Run: headless pygame with SDL's dummy video driver; simulated clock (each Clock.tick advances the game by its frame time, no real sleeping); random seed 0; keys injected as events and as key.get_pressed() state; mouse plan: one left click at the window centre at the start of phase 2, then a move to the lower-right quarter at the start of phase 3.
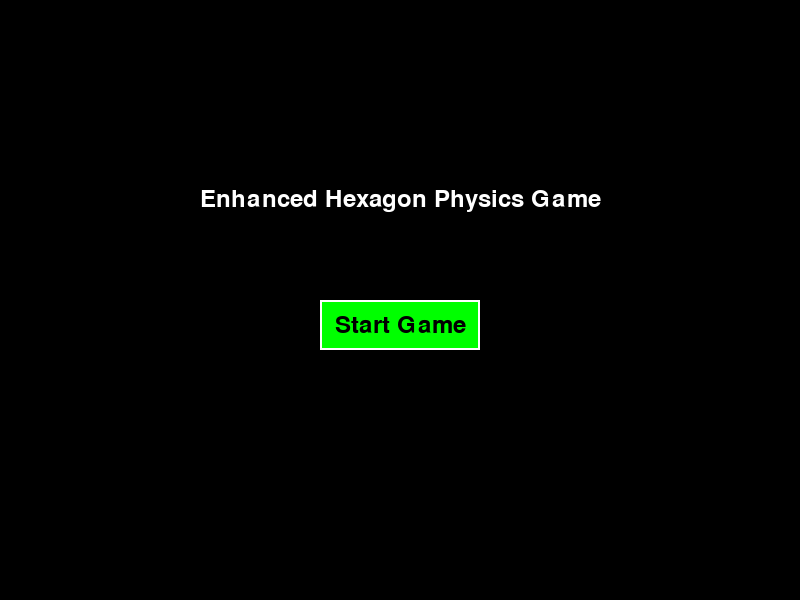
Frame 1 of 4 · flips 1–60 · no input
Frame 2 of 4 · flips 61–180 · clicked the window centre · tapped SPACE, RETURN · held RIGHT (→), D · screen unchanged from frame 1, image omitted
Frame 3 of 4 · flips 181–300 · moved the mouse to the lower-right quarter · held DOWN (↓), S · screen unchanged from frame 2, image omitted
Frame 4 of 4 · flips 301–420 · held LEFT (←), A, UP (↑), W · screen unchanged from frame 3, image omitted

The pygame program that drew these frames:

import pygame
import math
import random
import sys

# Initialize Pygame
pygame.init()

# Constants
SCREEN_WIDTH = 800
SCREEN_HEIGHT = 600
FPS = 60
INITIAL_HP = 10
BASE_SIZE = 20
GRAVITY = 0.1

# Colors
BLACK = (0, 0, 0)
WHITE = (255, 255, 255)
RED = (255, 0, 0)
BLUE = (0, 0, 255)
GRAY = (128, 128, 128)
GREEN = (0, 255, 0)
YELLOW = (255, 255, 0)

class GameObject:
    """Enhanced game object with improved physics"""
    def __init__(self, x, y, color, name):
        self.x = x
        self.y = y
        self.hp = INITIAL_HP
        self.color = color
        self.name = name
        self.target_size = BASE_SIZE
        self.current_size = BASE_SIZE
        self.rotation = 0
        self.mass = 1.0
        self.max_velocity = 15.0  # Velocity cap to prevent runaway speeds
        
        # Random initial velocity with better range
        self.vx = random.uniform(-4, 4)
        self.vy = random.uniform(-4, 4)
        
        # Ensure minimum movement
        if abs(self.vx) < 1.5:
            self.vx = 1.5 if self.vx >= 0 else -1.5
        if abs(self.vy) < 1.5:
            self.vy = 1.5 if self.vy >= 0 else -1.5
    
    def update(self, gravity_strength=0, growth_factor=1.0):
        """Update with improved physics"""
        # Apply gravity
        self.vy += gravity_strength
        
        # Apply velocity caps to prevent runaway speeds
        speed = math.sqrt(self.vx**2 + self.vy**2)
        if speed > self.max_velocity:
            scale = self.max_velocity / speed
            self.vx *= scale
            self.vy *= scale
        
        # Update position
        self.x += self.vx
        self.y += self.vy
        
        # Smooth size growth with better interpolation
        self.target_size = BASE_SIZE + (self.hp - INITIAL_HP) * growth_factor
        size_diff = self.target_size - self.current_size
        self.current_size += size_diff * 0.15  # Slightly faster growth
        
        # Update mass based on size
        self.mass = 1.0 + (self.current_size - BASE_SIZE) * 0.01
    
    def draw(self, screen):
        """Enhanced drawing with better visuals"""
        size = int(self.current_size)
        if self.name == "Sword":
            # Draw sword with better proportions
            sword_surface = pygame.Surface((size, size * 1.8), pygame.SRCALPHA)
            pygame.draw.rect(sword_surface, self.color, (0, 0, size, size * 1.8))
            # Add a highlight
            pygame.draw.rect(sword_surface, WHITE, (size//4, 0, size//2, size//4))
            
            rotated_surface = pygame.transform.rotate(sword_surface, self.rotation)
            rotated_rect = rotated_surface.get_rect(center=(self.x, self.y))
            screen.blit(rotated_surface, rotated_rect)
        else:  # Shield
            # Draw shield with better visuals
            pygame.draw.circle(screen, self.color, (int(self.x), int(self.y)), size//2)
            pygame.draw.circle(screen, WHITE, (int(self.x), int(self.y)), size//2, 2)
            
            # Rotation indicator
            end_x = self.x + (size//2 - 3) * math.cos(math.radians(self.rotation))
            end_y = self.y + (size//2 - 3) * math.sin(math.radians(self.rotation))
            pygame.draw.line(screen, YELLOW, (self.x, self.y), (end_x, end_y), 3)
    
    def get_rect(self):
        """Get collision rectangle"""
        size = int(self.current_size)
        return pygame.Rect(self.x - size//2, self.y - size//2, size, size)
    
    def gain_hp(self):
        """Gain HP with cap"""
        self.hp = min(self.hp + 1, 50)  # Cap at 50 HP to prevent infinite growth
    
    def take_damage(self, damage):
        """Take damage"""
        self.hp = max(0, self.hp - damage)

class HexagonBoundary:
    """Enhanced hexagon with better collision detection"""
    def __init__(self, center_x, center_y, radius):
        self.center_x = center_x
        self.center_y = center_y
        self.radius = radius
        self.rotation = 0
        self.rotation_speed = 0.5  # Slower rotation for better visibility
    
    def update(self):
        """Update rotation"""
        self.rotation += self.rotation_speed
        if self.rotation >= 360:
            self.rotation = 0
    
    def get_vertices(self):
        """Get hexagon vertices"""
        vertices = []
        for i in range(6):
            angle = math.radians(60 * i + self.rotation)
            x = self.center_x + self.radius * math.cos(angle)
            y = self.center_y + self.radius * math.sin(angle)
            vertices.append((x, y))
        return vertices
    
    def draw(self, screen):
        """Draw hexagon with better visuals"""
        vertices = self.get_vertices()
        pygame.draw.polygon(screen, WHITE, vertices, 4)
        # Add inner decoration
        inner_vertices = []
        for i in range(6):
            angle = math.radians(60 * i + self.rotation)
            x = self.center_x + (self.radius - 10) * math.cos(angle)
            y = self.center_y + (self.radius - 10) * math.sin(angle)
            inner_vertices.append((x, y))
        pygame.draw.polygon(screen, GRAY, inner_vertices, 1)
    
    def point_inside_rotated(self, x, y):
        """Check if point is inside hexagon"""
        vertices = self.get_vertices()
        n = len(vertices)
        inside = False
        
        p1x, p1y = vertices[0]
        for i in range(1, n + 1):
            p2x, p2y = vertices[i % n]
            if y > min(p1y, p2y):
                if y <= max(p1y, p2y):
                    if x <= max(p1x, p2x):
                        if p1y != p2y:
                            xinters = (y - p1y) * (p2x - p1x) / (p2y - p1y) + p1x
                        if p1x == p2x or x <= xinters:
                            inside = not inside
            p1x, p1y = p2x, p2y
        
        return inside
    
    def get_collision_normal(self, x, y):
        """Get collision normal with improved accuracy"""
        vertices = self.get_vertices()
        min_distance = float('inf')
        closest_normal = (0, 1)
        
        for i in range(len(vertices)):
            p1 = vertices[i]
            p2 = vertices[(i + 1) % len(vertices)]
            
            # Vector from p1 to p2
            edge_dx = p2[0] - p1[0]
            edge_dy = p2[1] - p1[1]
            edge_length = math.sqrt(edge_dx**2 + edge_dy**2)
            
            if edge_length > 0:
                # Normalize edge vector
                edge_nx = edge_dx / edge_length
                edge_ny = edge_dy / edge_length
                
                # Vector from p1 to point
                point_dx = x - p1[0]
                point_dy = y - p1[1]
                
                # Project point onto edge
                dot = point_dx * edge_nx + point_dy * edge_ny
                dot = max(0, min(edge_length, dot))  # Clamp to edge
                
                # Closest point on edge
                closest_x = p1[0] + dot * edge_nx
                closest_y = p1[1] + dot * edge_ny
                
                # Distance to edge
                distance = math.sqrt((x - closest_x)**2 + (y - closest_y)**2)
                
                if distance < min_distance:
                    min_distance = distance
                    # Normal pointing inward
                    normal_x = -edge_dy / edge_length
                    normal_y = edge_dx / edge_length
                    
                    # Ensure normal points toward center
                    center_dx = self.center_x - x
                    center_dy = self.center_y - y
                    if (normal_x * center_dx + normal_y * center_dy) < 0:
                        normal_x = -normal_x
                        normal_y = -normal_y
                    
                    closest_normal = (normal_x, normal_y)
        
        return closest_normal

class ImprovedGame:
    """Improved game with better physics and controls"""
    def __init__(self):
        self.screen = pygame.display.set_mode((SCREEN_WIDTH, SCREEN_HEIGHT))
        pygame.display.set_caption("Enhanced Hexagon Physics Game")
        self.clock = pygame.time.Clock()
        self.font = pygame.font.Font(None, 36)
        self.small_font = pygame.font.Font(None, 20)
        
        # Game state
        self.game_state = "menu"
        self.hexagon = HexagonBoundary(SCREEN_WIDTH//2, SCREEN_HEIGHT//2, 220)
        
        # Enhanced parameters
        self.damage_coefficient = 1.2
        self.sword_velocity_multiplier = 1.0
        self.shield_velocity_multiplier = 1.0
        self.growth_factor = 2.5
        self.gravity_strength = 0.08
        self.energy_loss_factor = 0.95  # Energy loss on collisions
        
        # Improved slider system
        self.sliders = {
            'damage': {'rect': pygame.Rect(SCREEN_WIDTH - 200, 10, 130, 12), 
                      'handle': pygame.Rect(SCREEN_WIDTH - 135, 7, 6, 18), 
                      'min': 0.2, 'max': 2.5, 'value': 1.2, 'label': 'Damage'},
            'sword_vel': {'rect': pygame.Rect(SCREEN_WIDTH - 200, 30, 130, 12), 
                         'handle': pygame.Rect(SCREEN_WIDTH - 135, 27, 6, 18), 
                         'min': 0.3, 'max': 2.5, 'value': 1.0, 'label': 'Sword Speed'},
            'shield_vel': {'rect': pygame.Rect(SCREEN_WIDTH - 200, 50, 130, 12), 
                          'handle': pygame.Rect(SCREEN_WIDTH - 135, 47, 6, 18), 
                          'min': 0.3, 'max': 2.5, 'value': 1.0, 'label': 'Shield Speed'},
            'growth': {'rect': pygame.Rect(SCREEN_WIDTH - 200, 70, 130, 12), 
                      'handle': pygame.Rect(SCREEN_WIDTH - 135, 67, 6, 18), 
                      'min': 0.5, 'max': 6.0, 'value': 2.5, 'label': 'Growth'},
            'gravity': {'rect': pygame.Rect(SCREEN_WIDTH - 200, 90, 130, 12), 
                       'handle': pygame.Rect(SCREEN_WIDTH - 135, 87, 6, 18), 
                       'min': 0.0, 'max': 0.3, 'value': 0.08, 'label': 'Gravity'}
        }
        self.dragging_slider = None
        
        # Performance tracking
        self.frame_times = []
        self.last_fps_update = 0
        self.current_fps = 0
        
        self.reset_game()
    
    def reset_game(self):
        """Reset with better initial positioning"""
        # Place objects with more space
        self.sword = GameObject(
            SCREEN_WIDTH//2 - 60, 
            SCREEN_HEIGHT//2 - 30, 
            RED, 
            "Sword"
        )
        self.shield = GameObject(
            SCREEN_WIDTH//2 + 60, 
            SCREEN_HEIGHT//2 + 30, 
            BLUE, 
            "Shield"
        )
        
        # Reset base velocities for multiplier system
        self._base_sword_vx = self.sword.vx
        self._base_sword_vy = self.sword.vy
        self._base_shield_vx = self.shield.vx
        self._base_shield_vy = self.shield.vy
    
    def update_performance_stats(self):
        """Track performance"""
        current_time = pygame.time.get_ticks()
        if current_time - self.last_fps_update > 1000:  # Update every second
            if self.frame_times:
                avg_frame_time = sum(self.frame_times) / len(self.frame_times)
                self.current_fps = 1000.0 / avg_frame_time if avg_frame_time > 0 else 0
                self.frame_times = []
            self.last_fps_update = current_time
    
    def check_boundary_collision(self, obj):
        """Improved boundary collision"""
        if not self.hexagon.point_inside_rotated(obj.x, obj.y):
            obj.gain_hp()
            
            # Get accurate collision normal
            normal = self.hexagon.get_collision_normal(obj.x, obj.y)
            nx, ny = normal
            
            # Improved reflection
            dot = obj.vx * nx + obj.vy * ny
            obj.vx -= 2 * dot * nx
            obj.vy -= 2 * dot * ny
            
            # Apply energy loss
            obj.vx *= self.energy_loss_factor
            obj.vy *= self.energy_loss_factor
            
            # Rotation based on impact
            impact_magnitude = abs(dot)
            obj.rotation += impact_magnitude * 3.0
            
            # Better repositioning
            center_x, center_y = self.hexagon.center_x, self.hexagon.center_y
            dx = obj.x - center_x
            dy = obj.y - center_y
            length = math.sqrt(dx*dx + dy*dy)
            
            if length > 0:
                dx /= length
                dy /= length
                safe_distance = self.hexagon.radius - obj.current_size//2 - 8
                obj.x = center_x + dx * safe_distance
                obj.y = center_y + dy * safe_distance
    
    def check_object_collision(self):
        """Improved object collision physics"""
        sword_rect = self.sword.get_rect()
        shield_rect = self.shield.get_rect()
        
        if sword_rect.colliderect(shield_rect):
            # Store HP values
            sword_hp = self.sword.hp
            shield_hp = self.shield.hp
            
            # Apply damage
            damage_to_sword = max(1, int(shield_hp * self.damage_coefficient))
            damage_to_shield = max(1, int(sword_hp * self.damage_coefficient))
            
            self.sword.take_damage(damage_to_sword)
            self.shield.take_damage(damage_to_shield)
            
            # Improved collision physics
            dx = self.shield.x - self.sword.x
            dy = self.shield.y - self.sword.y
            distance = math.sqrt(dx*dx + dy*dy)
            
            if distance > 0.1:  # Avoid division by zero
                # Normalize
                nx = dx / distance
                ny = dy / distance
                
                # Separate objects
                total_radius = (self.sword.current_size + self.shield.current_size) // 2
                overlap = total_radius - distance + 8
                if overlap > 0:
                    self.sword.x -= nx * overlap * 0.6
                    self.sword.y -= ny * overlap * 0.6
                    self.shield.x += nx * overlap * 0.6
                    self.shield.y += ny * overlap * 0.6
                
                # Calculate relative velocity
                rel_vx = self.shield.vx - self.sword.vx
                rel_vy = self.shield.vy - self.sword.vy
                
                # Velocity along collision normal
                vel_along_normal = rel_vx * nx + rel_vy * ny
                
                # Don't resolve if separating
                if vel_along_normal > 0:
                    return True
                
                # Collision response with mass
                restitution = 0.85
                impulse_scalar = -(1 + restitution) * vel_along_normal
                impulse_scalar /= (1/self.sword.mass + 1/self.shield.mass)
                
                # Apply impulse
                impulse_x = impulse_scalar * nx
                impulse_y = impulse_scalar * ny
                
                self.sword.vx -= impulse_x / self.sword.mass
                self.sword.vy -= impulse_y / self.sword.mass
                self.shield.vx += impulse_x / self.shield.mass
                self.shield.vy += impulse_y / self.shield.mass
                
                # Enhanced rotation
                impact_angle = math.degrees(math.atan2(dy, dx))
                rotation_force = abs(impulse_scalar) * 0.05
                self.sword.rotation += impact_angle * rotation_force
                self.shield.rotation -= impact_angle * rotation_force
            
            return True
        return False
    
    def update_slider(self, slider_key, mouse_x):
        """Update slider value"""
        slider = self.sliders[slider_key]
        relative_x = max(0, min(mouse_x - slider['rect'].x, slider['rect'].width))
        slider['handle'].centerx = slider['rect'].x + relative_x
        
        slider_ratio = relative_x / slider['rect'].width
        value = slider['min'] + slider_ratio * (slider['max'] - slider['min'])
        slider['value'] = value
        
        # Update game parameters
        if slider_key == 'damage':
            self.damage_coefficient = value
        elif slider_key == 'sword_vel':
            self.sword_velocity_multiplier = value
        elif slider_key == 'shield_vel':
            self.shield_velocity_multiplier = value
        elif slider_key == 'growth':
            self.growth_factor = value
        elif slider_key == 'gravity':
            self.gravity_strength = value
    
    def draw_ui(self):
        """Enhanced UI"""
        if self.game_state == "menu":
            # Start screen
            title_text = self.font.render("Enhanced Hexagon Physics Game", True, WHITE)
            title_rect = title_text.get_rect(center=(SCREEN_WIDTH//2, SCREEN_HEIGHT//2 - 100))
            self.screen.blit(title_text, title_rect)
            
            # Start button
            button_rect = pygame.Rect(SCREEN_WIDTH//2 - 80, SCREEN_HEIGHT//2, 160, 50)
            pygame.draw.rect(self.screen, GREEN, button_rect)
            pygame.draw.rect(self.screen, WHITE, button_rect, 2)
            
            button_text = self.font.render("Start Game", True, BLACK)
            button_text_rect = button_text.get_rect(center=button_rect.center)
            self.screen.blit(button_text, button_text_rect)
            
            return button_rect
        
        else:  # Playing
            # Stop button
            button_rect = pygame.Rect(10, 10, 80, 35)
            pygame.draw.rect(self.screen, RED, button_rect)
            pygame.draw.rect(self.screen, WHITE, button_rect, 2)
            
            button_text = self.small_font.render("Stop", True, WHITE)
            button_text_rect = button_text.get_rect(center=button_rect.center)
            self.screen.blit(button_text, button_text_rect)
            
            # Enhanced HP display
            sword_hp_text = self.small_font.render(f"Sword HP: {self.sword.hp}", True, RED)
            shield_hp_text = self.small_font.render(f"Shield HP: {self.shield.hp}", True, BLUE)
            fps_text = self.small_font.render(f"FPS: {self.current_fps:.0f}", True, WHITE)
            
            self.screen.blit(sword_hp_text, (10, 50))
            self.screen.blit(shield_hp_text, (10, 70))
            self.screen.blit(fps_text, (10, 90))
            
            # Enhanced sliders
            for key, slider in self.sliders.items():
                # Slider track
                pygame.draw.rect(self.screen, GRAY, slider['rect'])
                pygame.draw.rect(self.screen, WHITE, slider['rect'], 1)
                
                # Slider handle
                pygame.draw.rect(self.screen, GREEN, slider['handle'])
                
                # Label and value
                label_text = self.small_font.render(f"{slider['label']}: {slider['value']:.2f}", True, WHITE)
                self.screen.blit(label_text, (slider['rect'].x - 120, slider['rect'].y - 2))
            
            return button_rect
    
    def handle_events(self):
        """Enhanced event handling"""
        for event in pygame.event.get():
            if event.type == pygame.QUIT:
                return False
            
            elif event.type == pygame.MOUSEBUTTONDOWN:
                if event.button == 1:
                    if self.game_state == "playing":
                        # Check sliders
                        for key, slider in self.sliders.items():
                            if slider['rect'].collidepoint(event.pos):
                                self.dragging_slider = key
                                self.update_slider(key, event.pos[0])
                                break
                        else:
                            # Check button
                            button_rect = self.draw_ui()
                            if button_rect.collidepoint(event.pos):
                                self.game_state = "menu"
                    else:
                        # Menu button
                        button_rect = self.draw_ui()
                        if button_rect.collidepoint(event.pos):
                            self.game_state = "playing"
                            self.reset_game()
            
            elif event.type == pygame.MOUSEBUTTONUP:
                if event.button == 1:
                    self.dragging_slider = None
            
            elif event.type == pygame.MOUSEMOTION:
                if self.dragging_slider and self.game_state == "playing":
                    self.update_slider(self.dragging_slider, event.pos[0])
        
        return True
    
    def update(self):
        """Enhanced update loop"""
        if self.game_state == "playing":
            # Update hexagon
            self.hexagon.update()
            
            # Apply velocity multipliers to base velocities
            self.sword.vx = self._base_sword_vx * self.sword_velocity_multiplier
            self.sword.vy = self._base_sword_vy * self.sword_velocity_multiplier
            self.shield.vx = self._base_shield_vx * self.shield_velocity_multiplier
            self.shield.vy = self._base_shield_vy * self.shield_velocity_multiplier
            
            # Update objects
            self.sword.update(self.gravity_strength, self.growth_factor)
            self.shield.update(self.gravity_strength, self.growth_factor)
            
            # Update base velocities (after physics but before multipliers)
            self._base_sword_vx = self.sword.vx / self.sword_velocity_multiplier
            self._base_sword_vy = self.sword.vy / self.sword_velocity_multiplier
            self._base_shield_vx = self.shield.vx / self.shield_velocity_multiplier
            self._base_shield_vy = self.shield.vy / self.shield_velocity_multiplier
            
            # Check collisions
            self.check_boundary_collision(self.sword)
            self.check_boundary_collision(self.shield)
            self.check_object_collision()
            
            # Check game over
            if self.sword.hp <= 0 or self.shield.hp <= 0:
                self.game_state = "menu"
        
        # Update performance
        self.update_performance_stats()
    
    def draw(self):
        """Enhanced drawing"""
        frame_start = pygame.time.get_ticks()
        
        self.screen.fill(BLACK)
        
        if self.game_state == "playing":
            # Draw hexagon
            self.hexagon.draw(self.screen)
            
            # Draw objects
            if self.sword.hp > 0:
                self.sword.draw(self.screen)
            if self.shield.hp > 0:
                self.shield.draw(self.screen)
        
        # Draw UI
        self.draw_ui()
        
        pygame.display.flip()
        
        # Track frame time
        frame_time = pygame.time.get_ticks() - frame_start
        self.frame_times.append(max(1, frame_time))
    
    def run(self):
        """Enhanced main loop"""
        print("Enhanced Hexagon Physics Game")
        print("Improvements:")
        print("- Better collision physics")
        print("- Velocity caps to prevent runaway speeds") 
        print("- Enhanced visual effects")
        print("- Improved slider controls")
        print("- Performance monitoring")
        
        running = True
        while running:
            running = self.handle_events()
            self.update()
            self.draw()
            self.clock.tick(FPS)
        
        pygame.quit()
        sys.exit()

if __name__ == "__main__":
    game = ImprovedGame()
    game.run()
